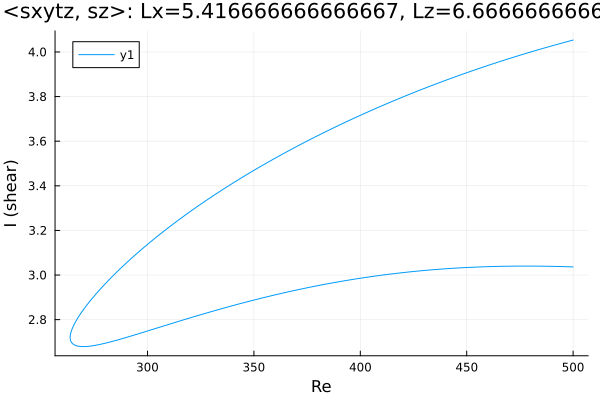

The table this chart was drawn from, first rows:
Re, shear
500.0, 4.053
499, 4.051
497.6, 4.047
496.2, 4.044
494.8, 4.04
493.4, 4.036
491.9, 4.033
490.5, 4.029
489.1, 4.025
487.7, 4.021
486.3, 4.017
484.9, 4.013
483.5, 4.009
482, 4.006
480.6, 4.002
479.2, 3.997
477.8, 3.993
476.4, 3.989
475, 3.985
473.6, 3.981
472.1, 3.977
470.7, 3.973
469.3, 3.968
467.9, 3.964
466.5, 3.96
465.1, 3.955
463.7, 3.951
462.2, 3.947
460.8, 3.942
459.8, 3.939
458.4, 3.935
457, 3.93
455.6, 3.925
454.2, 3.921
452.8, 3.916
451.3, 3.911
449.9, 3.907
448.5, 3.902
447.1, 3.897
445.7, 3.892
444.3, 3.887
442.9, 3.883
441.4, 3.878
440, 3.873
438.6, 3.868
437.2, 3.863
435.8, 3.858
434.4, 3.852
433, 3.847
431.5, 3.842
430.1, 3.837
428.7, 3.832
427.3, 3.826
425.9, 3.821
424.5, 3.816
423.1, 3.81
421.6, 3.805
420.2, 3.799
418.8, 3.794
417.4, 3.788
... 351 more rows
